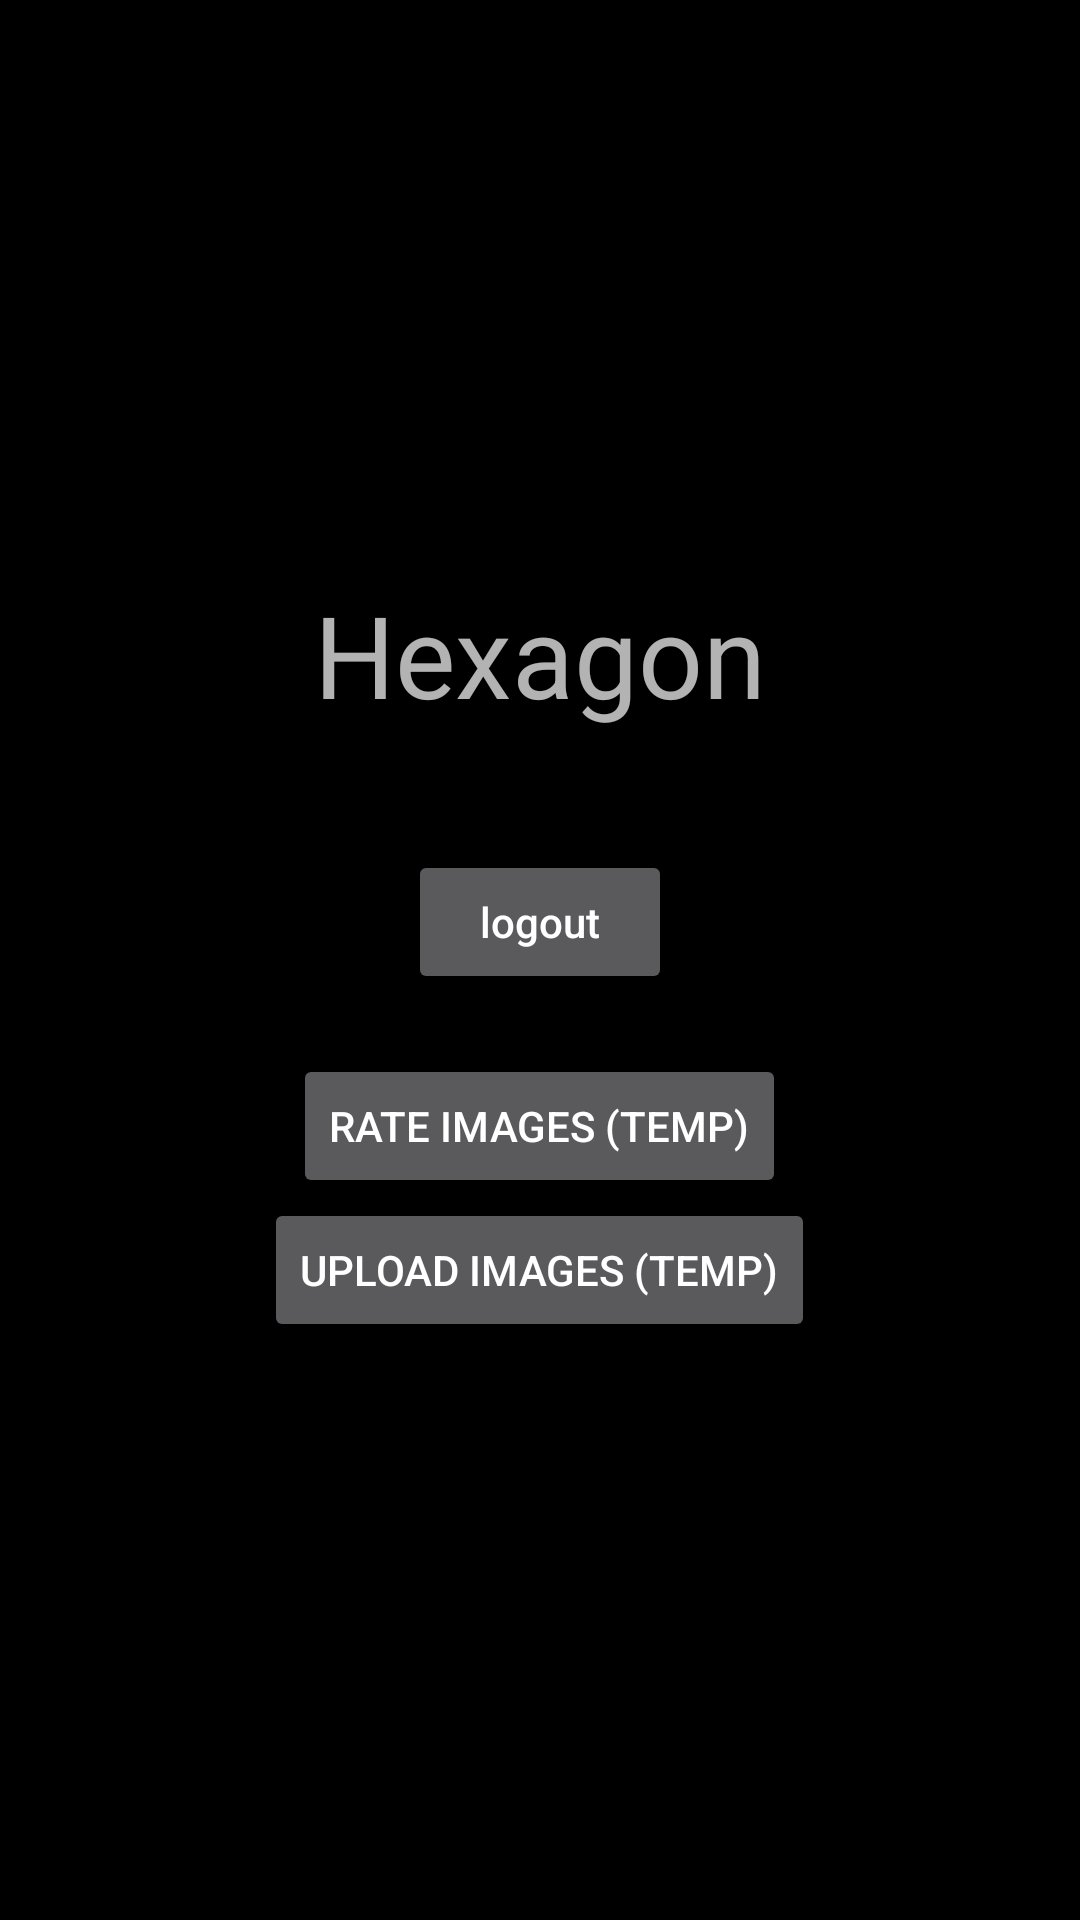

Reconstruct the res/layout file that produces this screen, plus the resources it refers to.
<!-- AndroidManifest.xml: application theme Theme.Hexagon -->
<!-- res/layout/activity_main.xml -->
<?xml version="1.0" encoding="utf-8"?>
<LinearLayout xmlns:android="http://schemas.android.com/apk/res/android"
    xmlns:app="http://schemas.android.com/apk/res-auto"
    xmlns:tools="http://schemas.android.com/tools"
    android:layout_width="match_parent"
    android:layout_height="match_parent"
    android:background="@color/black"
    android:gravity="center"
    android:orientation="vertical"
    tools:context=".MainActivity"
    android:id="@+id/linearLayout">

    

    <TextView
        android:id="@+id/title"
        android:layout_width="wrap_content"
        android:layout_height="wrap_content"
        android:gravity="center"
        android:text="@string/hexagon"
        android:textAlignment="center"
        android:textSize="38sp"
        app:layout_constraintLeft_toLeftOf="parent"
        app:layout_constraintRight_toRightOf="parent"
        app:layout_constraintTop_toTopOf="parent"
        tools:layout_conversion_absoluteHeight="51dp"
        tools:layout_editor_absoluteY="316dp"
        tools:layout_editor_absoluteX="0dp"
        tools:layout_conversion_absoluteWidth="411dp" />

    <Space
        android:layout_width="match_parent"
        android:layout_height="40dp" />

    <Button
        android:id="@+id/btnLogout"
        android:layout_width="wrap_content"
        android:layout_height="wrap_content"
        android:text="@string/logout"
        android:textAllCaps="false"
        app:layout_constraintLeft_toLeftOf="parent"
        app:layout_constraintTop_toBottomOf="@id/title"
        tools:layout_conversion_absoluteHeight="50dp"
        tools:layout_editor_absoluteY="397dp"
        tools:layout_editor_absoluteX="182dp"
        tools:layout_conversion_absoluteWidth="88dp" />

    <Space
        android:layout_width="match_parent"
        android:layout_height="20dp" />

    <Button
        android:id="@+id/btnRateImages"
        android:layout_width="wrap_content"
        android:layout_height="wrap_content"
        android:text="Rate Images (Temp)"
        tools:layout_conversion_absoluteHeight="48dp"
        tools:layout_conversion_absoluteWidth="411dp"
        tools:layout_editor_absoluteX="0dp"
        tools:layout_editor_absoluteY="447dp" />

    <Button
        android:id="@+id/btnUploadImages"
        android:layout_width="wrap_content"
        android:layout_height="wrap_content"
        android:text="Upload Images (Temp)"
        tools:layout_conversion_absoluteHeight="48dp"
        tools:layout_conversion_absoluteWidth="411dp"
        tools:layout_editor_absoluteX="0dp"
        tools:layout_editor_absoluteY="447dp" />


</LinearLayout>
<!-- resources referenced by this layout -->
<resources>
  <color name="black">#FF000000</color>
  <string name="hexagon">Hexagon</string>
  <string name="logout">logout</string>
  <style name="Theme.Hexagon" parent="Theme.MaterialComponents.NoActionBar">
          
          <item name="colorPrimary">@color/LoginScreenGreen</item>
          <item name="colorPrimaryVariant">@color/purple_700</item>
          <item name="colorOnPrimary">@color/white</item>
          
          <item name="colorSecondary">@color/teal_200</item>
          <item name="colorSecondaryVariant">@color/teal_700</item>
          <item name="colorOnSecondary">@color/black</item>
          
          <item name="android:statusBarColor" tools:targetApi="l">?attr/colorPrimaryVariant</item>
          
      </style>
  <color name="LoginScreenGreen">#072122</color>
  <color name="purple_700">#FF3700B3</color>
  <color name="white">#FFFFFFFF</color>
  <color name="teal_200">#FF03DAC5</color>
  <color name="teal_700">#FF018786</color>
</resources>
